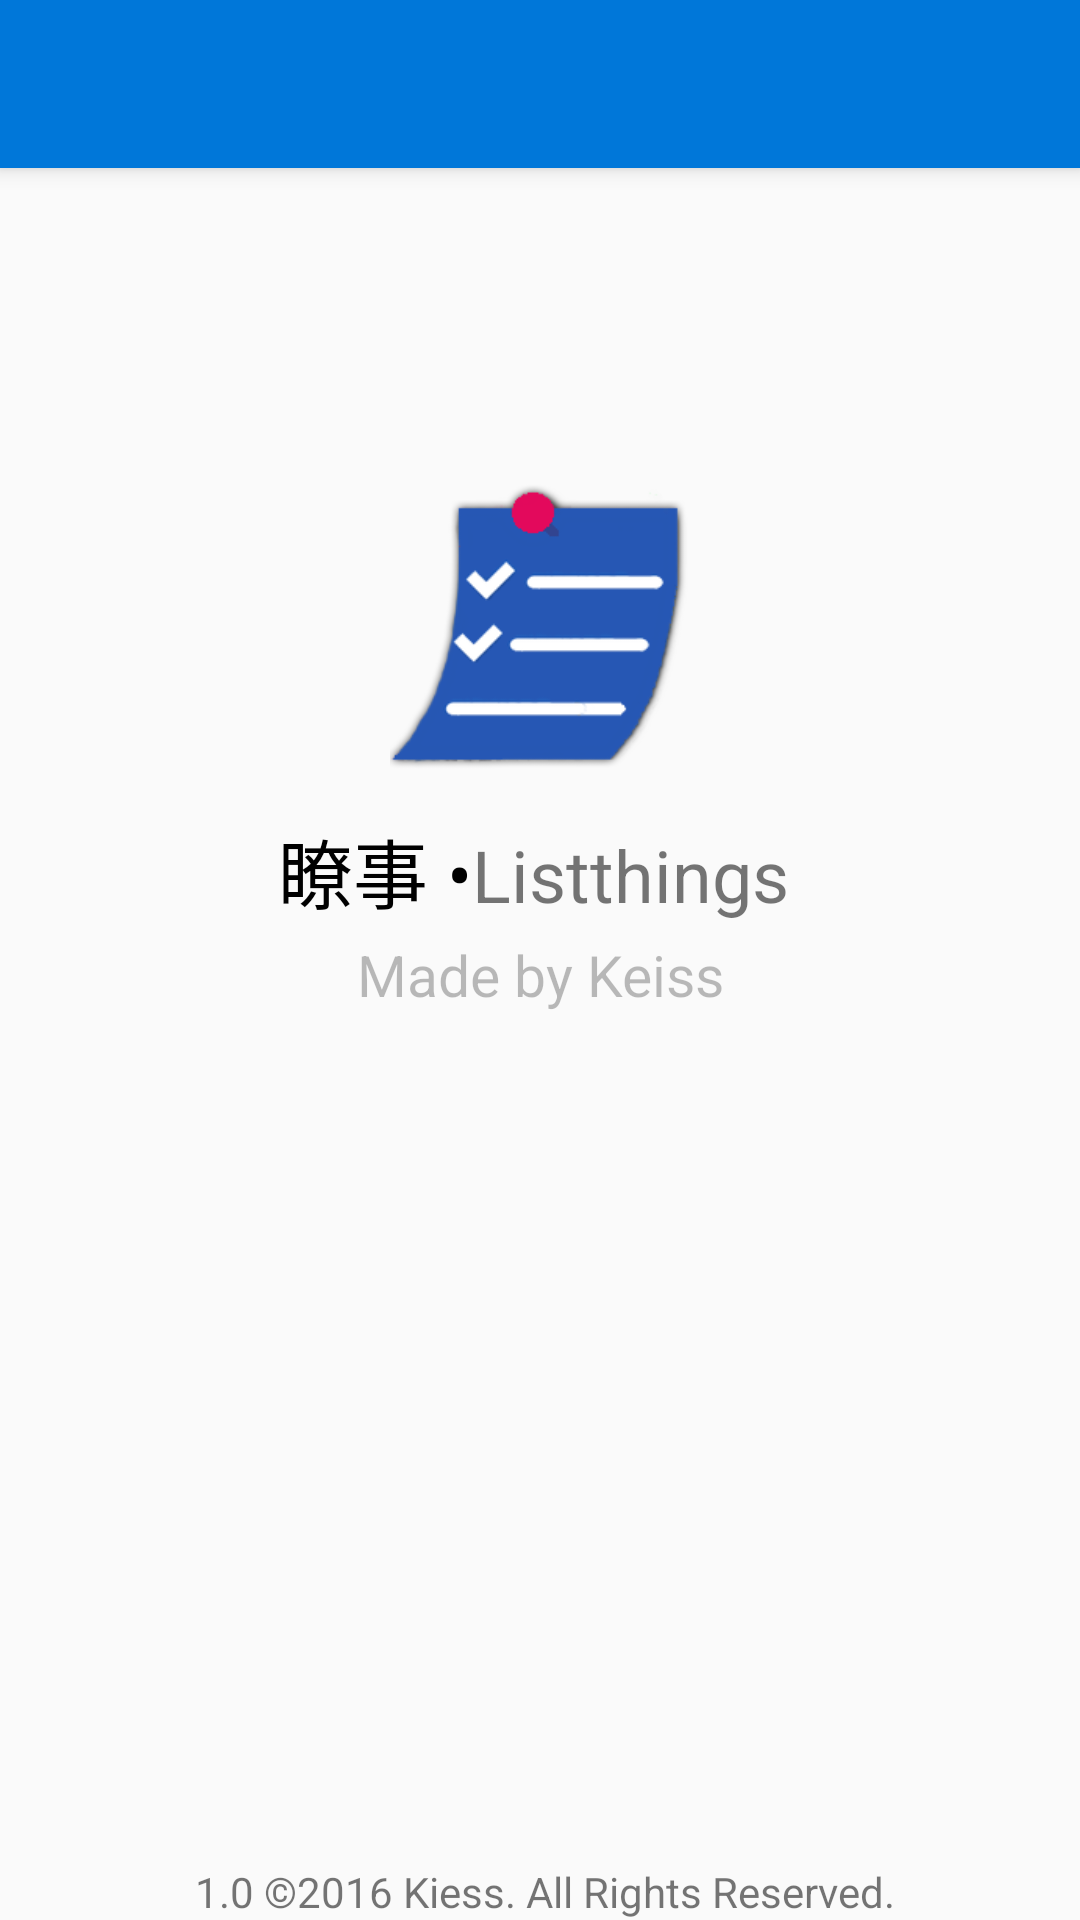

Reconstruct the res/layout file that produces this screen, plus the resources it refers to.
<!-- AndroidManifest.xml: application theme AppTheme -->
<!-- res/layout/layout_about.xml -->
<?xml version="1.0" encoding="utf-8"?>
<RelativeLayout
    xmlns:android="http://schemas.android.com/apk/res/android"
    android:layout_width="match_parent"
    android:layout_height="match_parent"
     >

    <include layout="@layout/base_toolbar"/>
    <ImageView
        android:layout_width="100dp"
        android:layout_height="100dp"
        android:src="@mipmap/ic_launcher"
        android:layout_marginTop="160dp"
        android:layout_centerHorizontal="true"
        android:scaleType="centerCrop"/>
    <LinearLayout
        android:layout_width="200dp"
        android:layout_marginTop="272dp"
android:layout_centerHorizontal="true"
        android:layout_height="wrap_content"
        android:orientation="horizontal">
    <TextView
        android:layout_width="wrap_content"
        android:layout_height="wrap_content"
        android:text="  瞭事 •"

        android:textSize="25sp"
        android:textColor="@color/prueBlack"/>
    <TextView
        android:layout_width="wrap_content"
        android:layout_height="wrap_content"
        android:text="Listthings"
        android:gravity="center"
        android:textSize="24sp"/>
</LinearLayout>



    <TextView
        android:textSize="19sp"
        android:gravity="center"

        android:layout_marginTop="312dp"
        android:text="Made by Keiss"
        android:layout_width="match_parent"
        android:layout_height="wrap_content"
        android:textColor="@color/design_fab_shadow_start_color" />



    <TextView
        android:textSize="14sp"
        android:gravity="center"
        android:layout_alignParentBottom="true"
        android:text=" 1.0 ©2016 Kiess. All Rights Reserved."
        android:layout_width="match_parent"
        android:layout_height="wrap_content" />


</RelativeLayout>
<!-- res/layout/base_toolbar.xml (included above) -->
<?xml version="1.0" encoding="utf-8"?>
<android.support.v7.widget.Toolbar
    xmlns:tools="http://schemas.android.com/tools"
    tools:ignore="MissingPrefix"
    xmlns:android="http://schemas.android.com/apk/res/android"
    android:id="@+id/base_toolbar"
    android:minHeight="?attr/actionBarSize"
    android:background="?attr/colorPrimary"
    android:layout_width="match_parent"
    android:layout_height="wrap_content"
    android:elevation="4dip">




</android.support.v7.widget.Toolbar>
<!-- resources referenced by this layout -->
<resources>
  <color name="prueBlack">#000000</color>
  <!-- mipmap ic_launcher: png bitmap (mipmap-xxhdpi, 31988 bytes) -->
  <style name="AppTheme" parent="Theme.AppCompat.Light.DarkActionBar">
          
          <item name="colorPrimary">@color/colorPrimary</item>
          <item name="colorPrimaryDark">@color/colorPrimaryDark</item>
          <item name="colorAccent">@color/colorAccent</item>
          <item name="android:windowDrawsSystemBarBackgrounds">true</item>
          <item name="windowActionBar">false</item>
          <item name="windowNoTitle">true</item>
  
          <item name="android:colorForeground">@color/foreground_material_light</item>
  
  
  
      </style>
  <color name="colorPrimary">#0077d9</color>
  <color name="colorPrimaryDark">#005fae</color>
  <color name="colorAccent">#03A9F4</color>
</resources>
